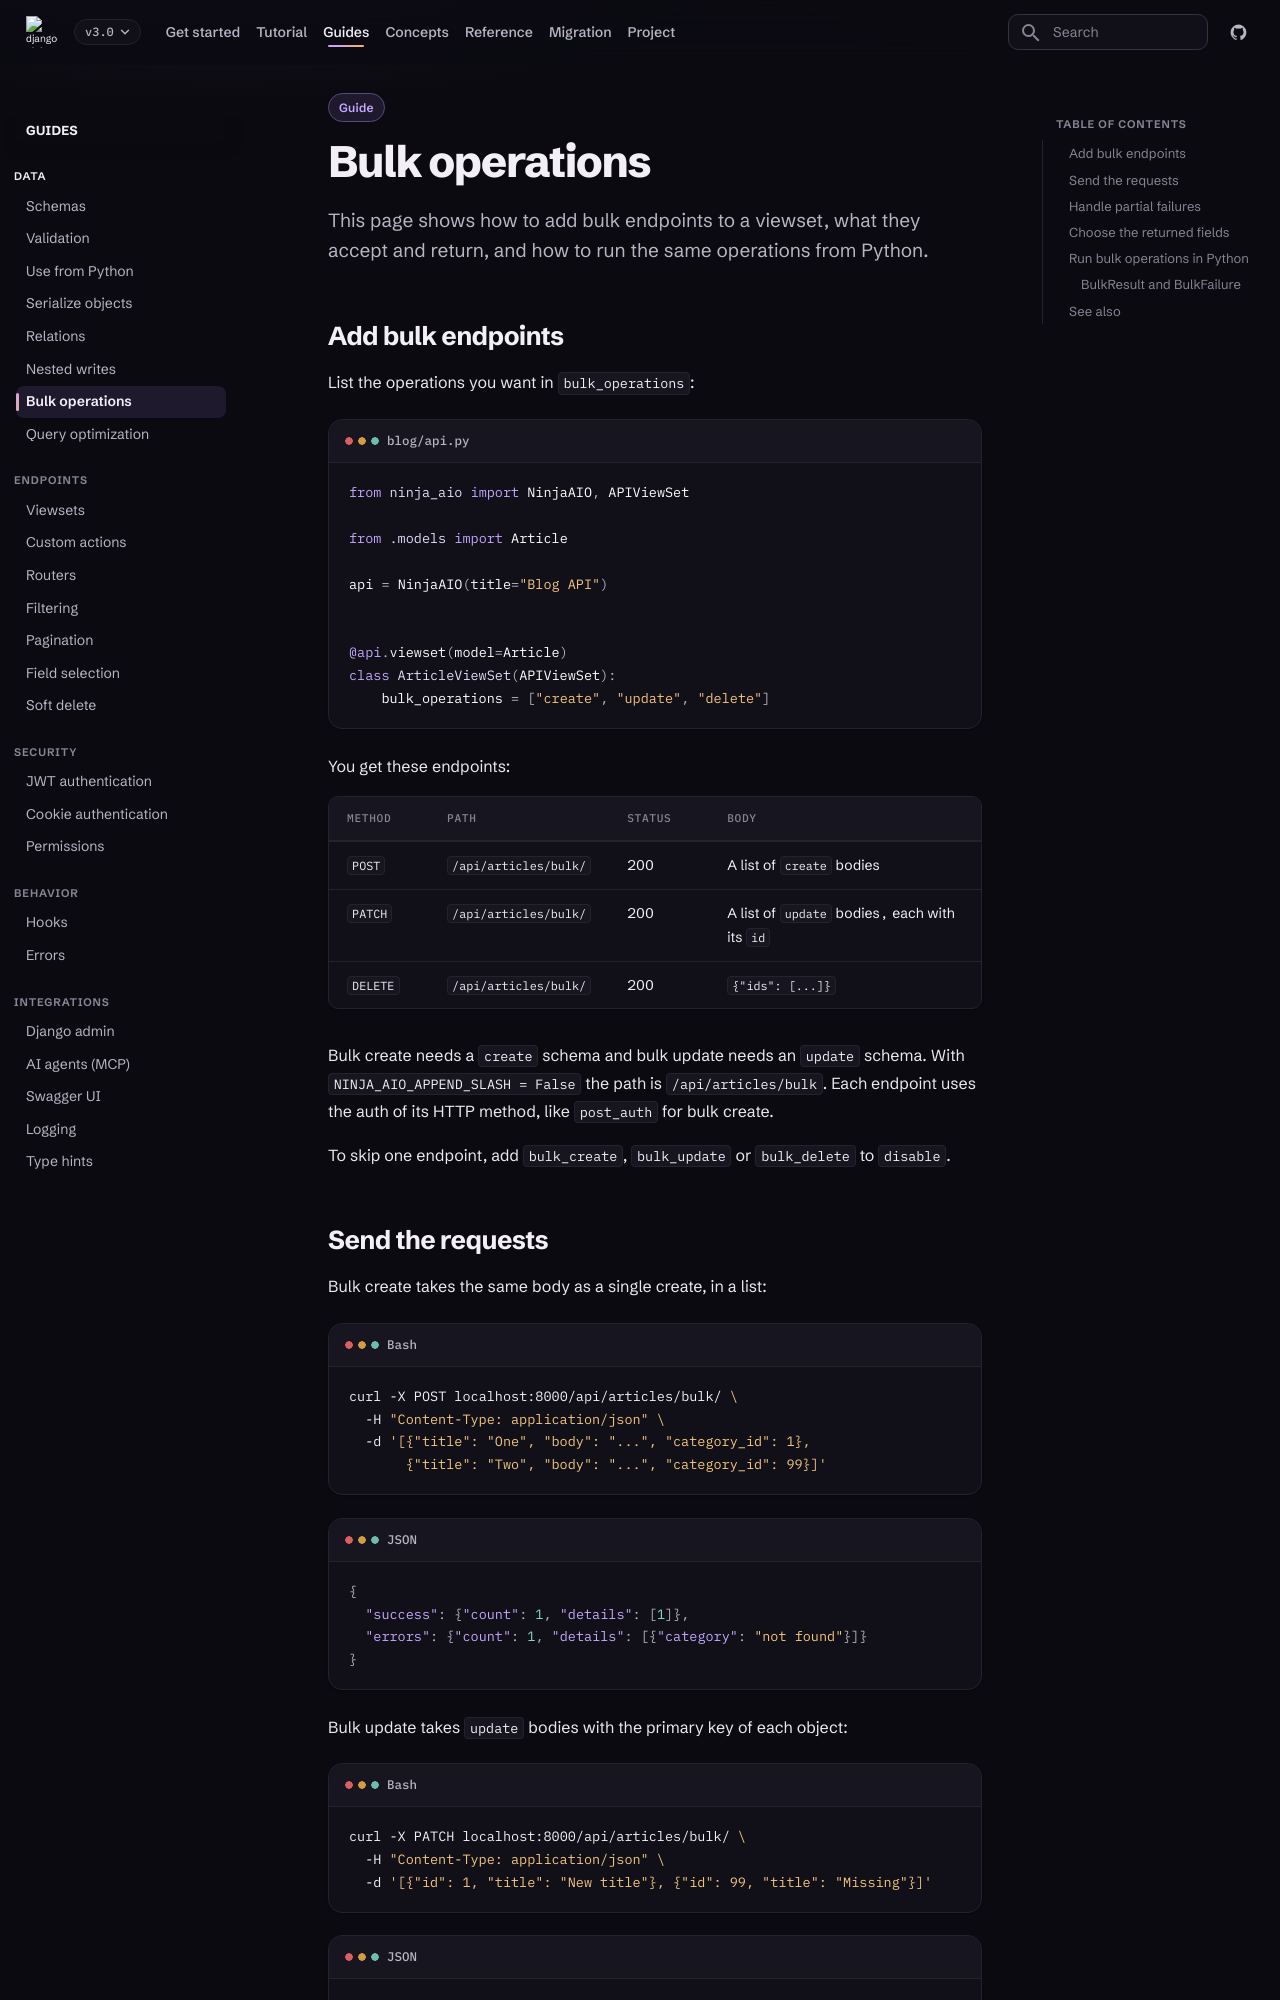

repository: caspel26/django-ninja-aio-crud · page: 3.0.1/guides/bulk-operations/index.html · generator: mkdocs

---
type: guide
title: Bulk operations
description: Create, update and delete many objects in one request or one Python call.
---

# Bulk operations

This page shows how to add bulk endpoints to a viewset, what they accept and
return, and how to run the same operations from Python.

## Add bulk endpoints

List the operations you want in `bulk_operations`:

```python title="blog/api.py"
from ninja_aio import NinjaAIO, APIViewSet

from .models import Article

api = NinjaAIO(title="Blog API")


@api.viewset(model=Article)
class ArticleViewSet(APIViewSet):
    bulk_operations = ["create", "update", "delete"]
```

You get these endpoints:

| Method | Path | Status | Body |
| --- | --- | --- | --- |
| `POST` | `/api/articles/bulk/` | 200 | A list of `create` bodies |
| `PATCH` | `/api/articles/bulk/` | 200 | A list of `update` bodies, each with its `id` |
| `DELETE` | `/api/articles/bulk/` | 200 | `{"ids": [...]}` |

Bulk create needs a `create` schema and bulk update needs an `update` schema.
With `NINJA_AIO_APPEND_SLASH = False` the path is `/api/articles/bulk`. Each
endpoint uses the auth of its HTTP method, like `post_auth` for bulk create.

To skip one endpoint, add `bulk_create`, `bulk_update` or `bulk_delete` to
`disable`.
